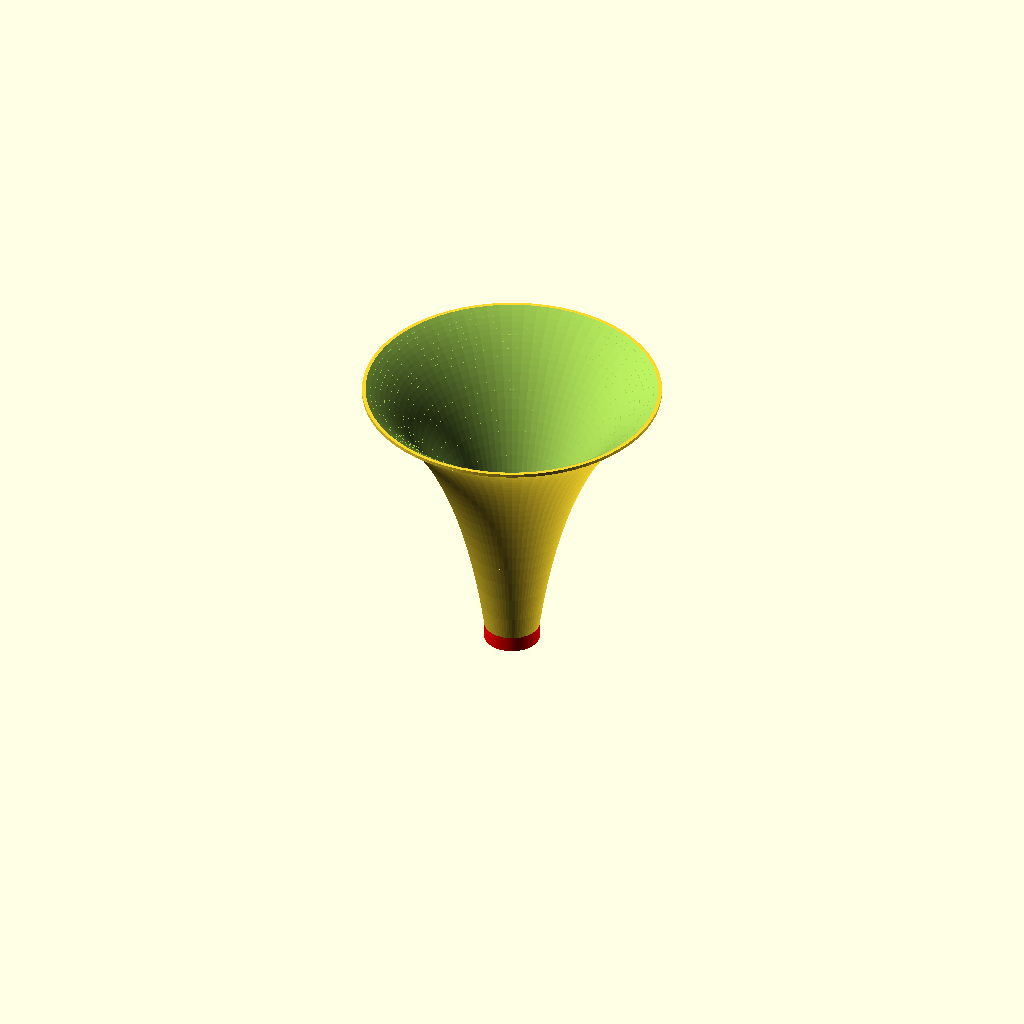
Cell 1 — every parameter at its default value.
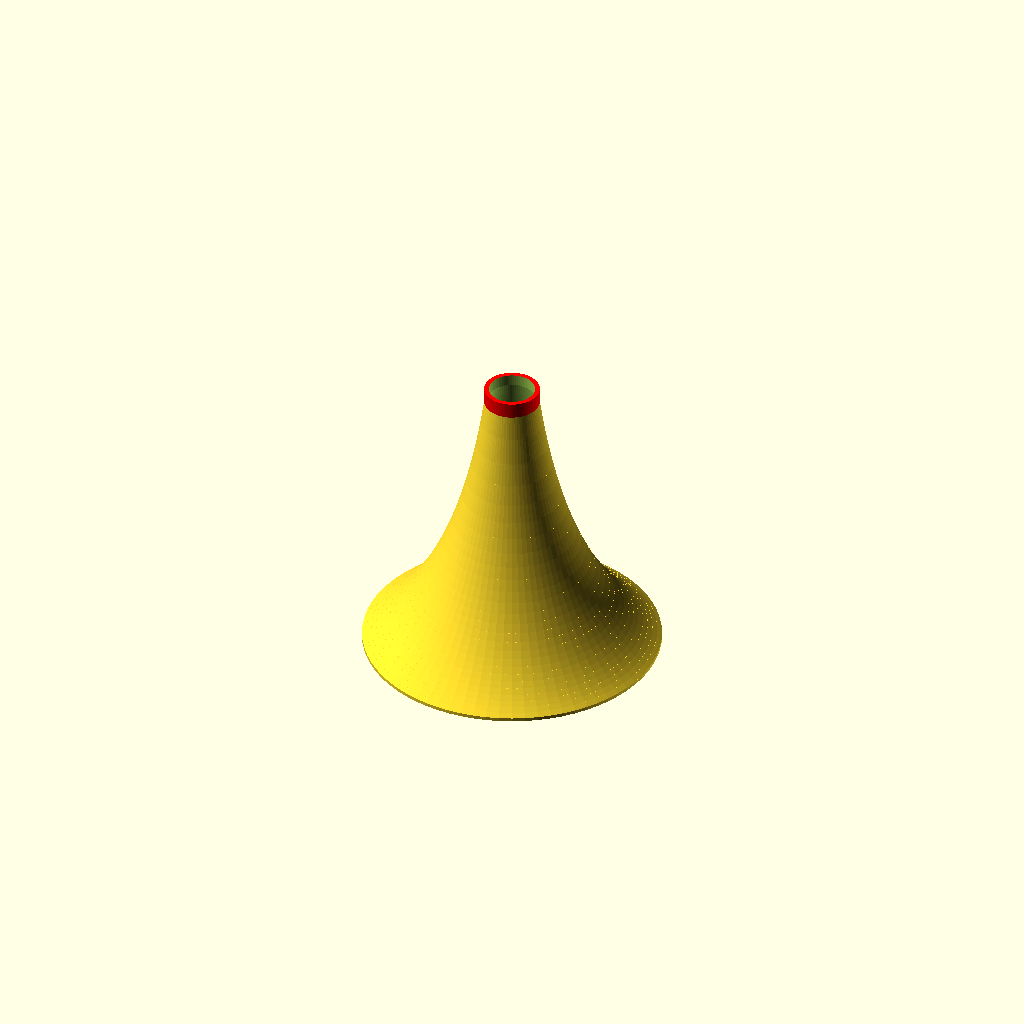
Cell 2: flip = false (everything else at default).
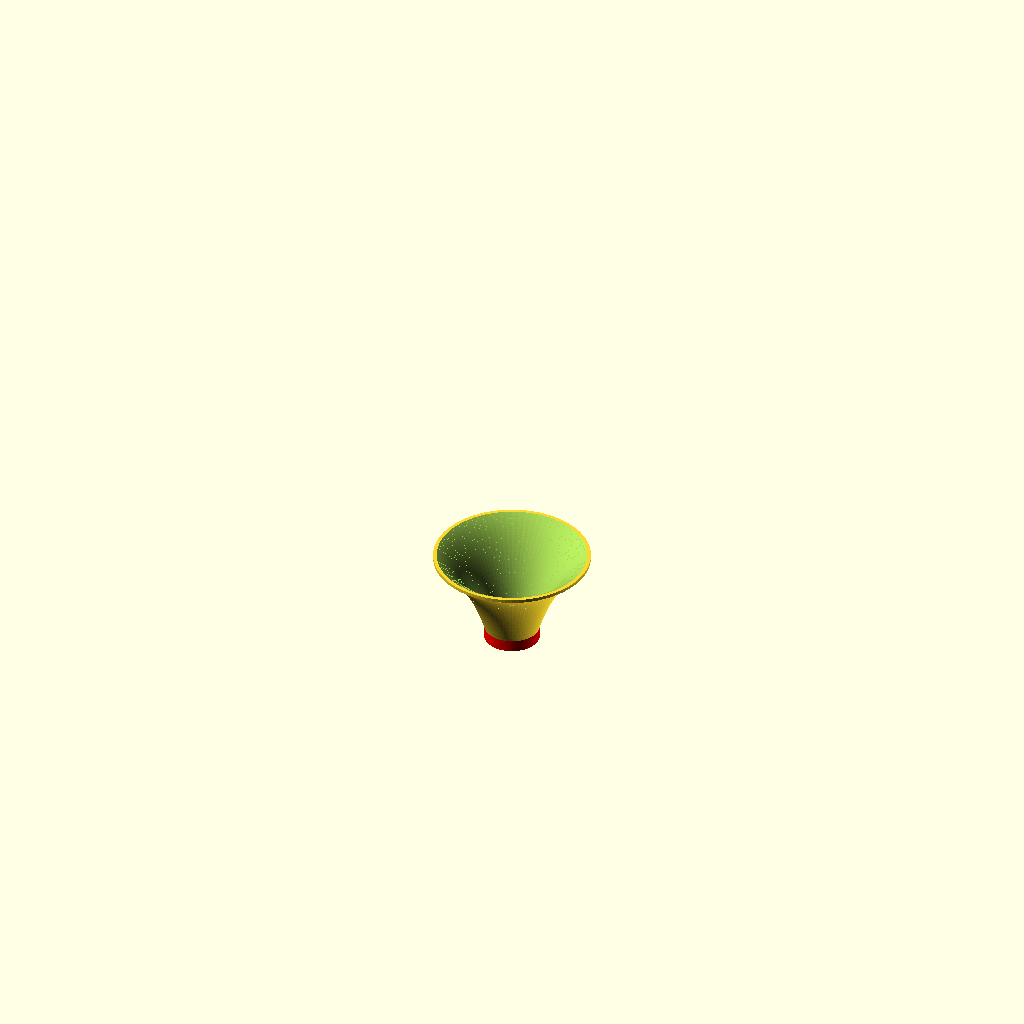
Cell 3: the same model with fc = 9000.
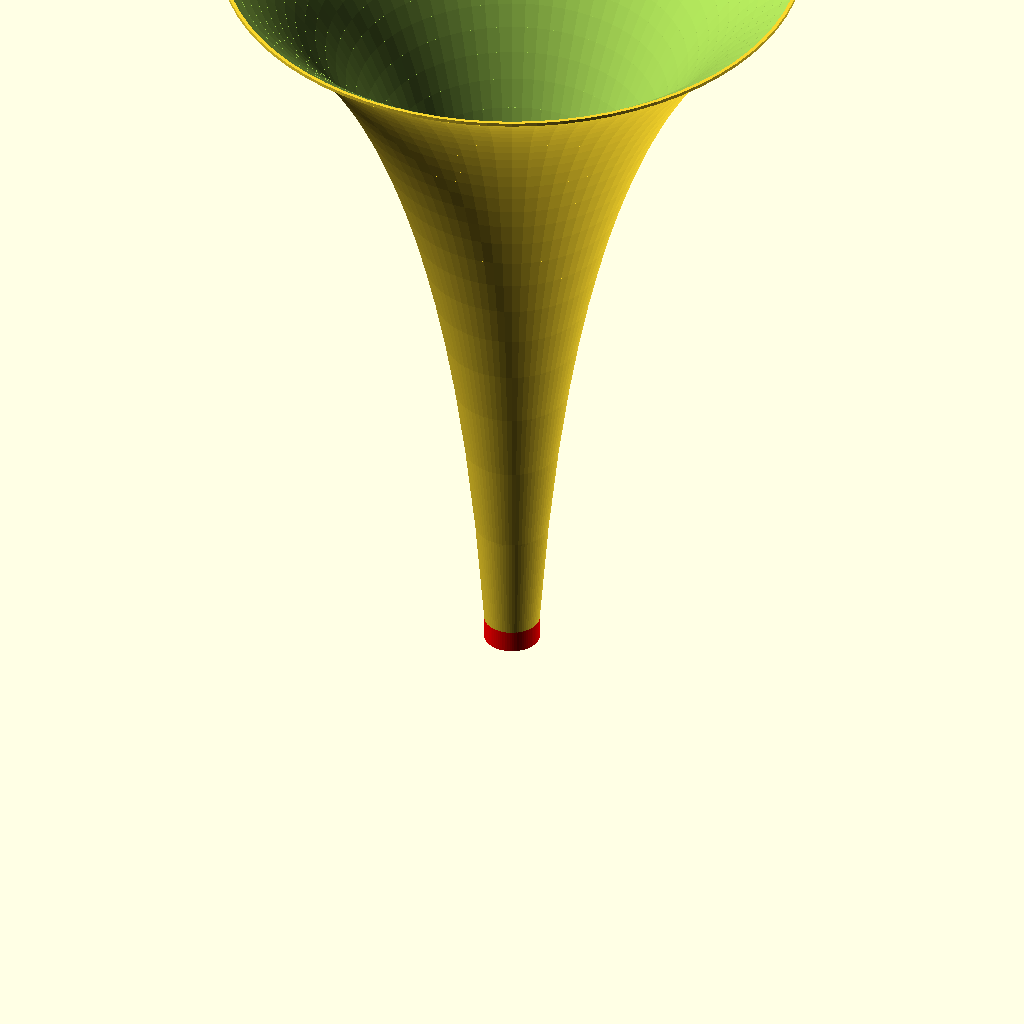
Cell 4: c_sound = 680 (everything else at default).
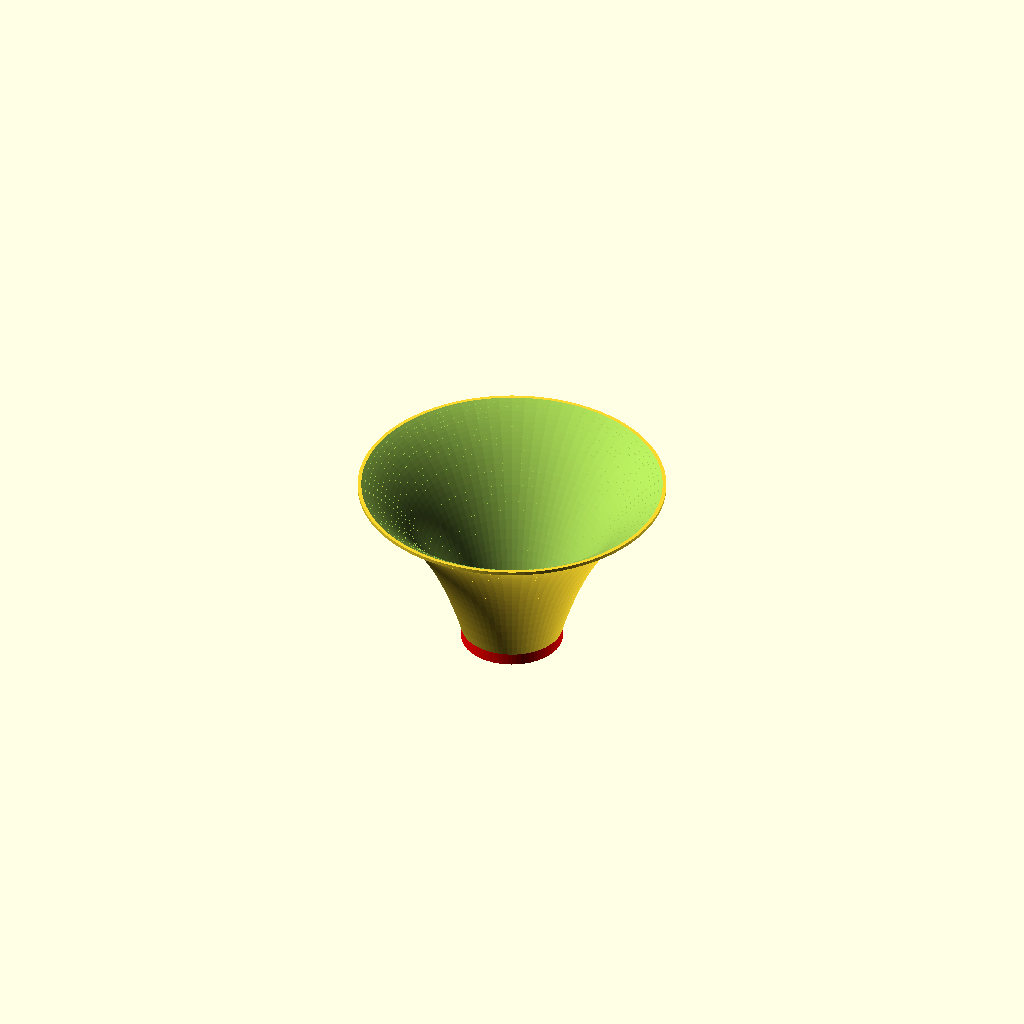
Cell 5: r0 = 20 (everything else at default).
One fixed orthographic camera (rotation 55°, 0°, 25°; colour scheme Cornfield) for every cell.
OpenSCAD source file linux/system/library/openscad/0427_Tractrix_Horn_Generator.scad:
// [FL_INDEX: keywords="openscad, 3d_parametric, Tractrix_Horn_Generator, csg_solid" | COT="Parametric OpenSCAD design from 3DCodeverse"]
// Title: Tractrix Horn Generator

/*
Author: Lukas Süss aka mechadense
Title: Tractrix Horn Generator
License: CC-BY

Description:

This is a generator for horns with tractrix crossection.  
Those are not the same as spherical wave horns! see here:  
https://www.grc.com/acoustics/an-introduction-to-horn-theory.pdf  

Horns act as acoustic impedance matching transformators  
transformating high pressure low speed to low pressure high speed sound waves ore vice versa.  

Note that the sizes that are printable on common personal 3D printers  are only suitable for rather high frequencies (even for whistles).  

Example horn:  
cutoff frequency: 4500Hz  
inlet inner diameter: 20mm  
inlet outer diameter: 24mm  
inlet pipe length: 5mm  
horn length cropped to: 80%   
cropped horn mouth diameter: 126.5mm  
complete horn length: 129.9mm  
tractrix segment length: 124.9mm

--------------

maybe todo:
  add spherical wave horn alternative
  add exponential horn alternative
  look at alternative generation method (e.g. rotate extrude)
  refactor file for usage as library
*/


// set false for better phintbed-adhesion but worse inner surface
flip = true;

// resolution minimal angle per edge
$fa = 5;
// resolution: minimal length per edge
$fs = 0.2;

// lower cutoff frequency in Hz
fc = 4500;
// speed of sound
c_sound = 340;

//lower cutoff wavelength
lambda_c = c_sound/fc;
// horn mouth radius
rm = lambda_c*1000; 
//echo("Horn mouth diameter is: ",2*rm);

// inlet radius
r0 = 10;
// resolution: number of resolution steps
n = 32;

// radial stepsize
dr = (rm-r0)/n;

// tactric generation functions
function helper(rm,r) = sqrt(pow(rm,2)-pow(r,2));
function axial(rm,r) = rm*ln((rm+helper(rm,r))/r)-helper(rm,r);
//echo("z0:",axial(rm,rm)); // check for 0

// keep as close to 1 as possible (cripples horn)
crop_factor = 0.80;
nstart = round(n*(1-crop_factor));
//echo("nastart:",nstart);

echo("cropped horn: mouth diameter is: ",2*(rm-dr*nstart));
// size estimation cube
//cube([10,10,10],center=true);

// approximate wall thickness
twall = 1.5;

// inlet pipe thickness (>twall)
tinlet = 2;
// length of inlet pipe
hinlet = 5;

//renerding help (lim->0)
eps = 0.05;

htractrix = axial(rm,rm-dr*(n+0))-axial(rm,rm-dr*nstart);


if(flip)
{
  translate([0,0,htractrix+hinlet]) scale([1,1,-1])
  tractrixhorn();
} else
{
  tractrixhorn();
}


module tractrixhorn()
{
  difference()
  {
    union()
    {
      translate([0,0,0])
      {
        // mouth endcap
        cylinder(r=(rm-dr*nstart)+twall,h=twall);
        // inlet tube
        color("red")
          cylinder(r=r0+tinlet,h=htractrix+hinlet);
      }
      translate([0,0,-axial(rm,rm-dr*nstart)])
      difference()
      {
        // outer tractrix shell is shifted upwards (and outwards)  
        translate([0,0,twall]) tractrixhorn_shape(twall); // <<<<<<<<<

        // cutoff excess length
        // note that due to the outer shell up-shift
        // the end radius is a bit bigger than r0+twall
        translate([0,0,(twall+hinlet+2)/2+axial(rm,rm-dr*(n))-eps])
        cube([(r0+twall)*2+2,(r0+twall)*2+2,twall+hinlet+2],center=true);
        //cube([(r0)*2,(r0)*2,twall*2],center=true);
      }
    }
    translate([0,0,-axial(rm,rm-dr*nstart)])
    translate([0,0,-0.05]) tractrixhorn_shape(); // <<<<<<<<<<<<

    translate([16*0,0,htractrix-1]) cylinder(r=r0,h=hinlet+2);

  }
  echo("complete horn length is: ",htractrix+hinlet);
  echo("tractrix segment length is: ",htractrix);
  
}


module tractrixhorn_shape(r_add=0)
{
  for(i=[nstart:n-1])
  {
    //echo(axial(rm,rm-dr*i));
    translate([0,0,axial(rm,rm-dr*i)])
    cylinder(r1=rm-dr*i+r_add,r2=rm-dr*(i+1)+r_add,h=axial(rm,rm-dr*(i+1))-axial(rm,rm-dr*i)+eps);
  }
}
Parameter table extracted from the source (name, type, default, range or options):
flip: bool, default true
fc: number, default 4500
c_sound: number, default 340
r0: number, default 10
n: number, default 32
